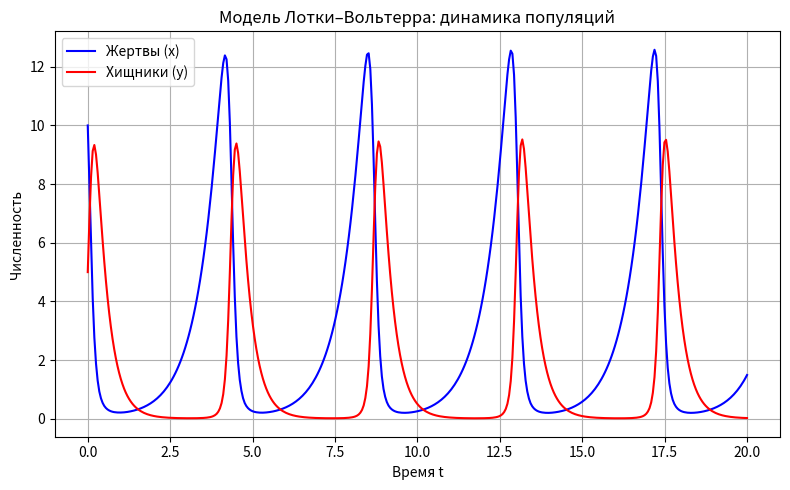
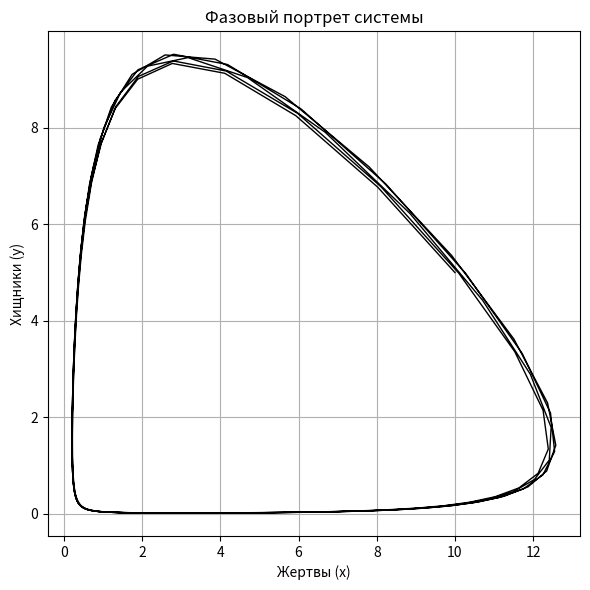

These charts were generated, in order, by the following Python code:

import numpy as np
from scipy.integrate import solve_ivp
import matplotlib.pyplot as plt
# Параметры модели
alpha, beta, gamma, delta = 1.5, 1.0, 3.0, 1.0

def lotka_volterra(t, z):
    x, y = z  # распаковываем вектор состояния
    dxdt = alpha * x - beta * x * y
    dydt = delta * x * y - gamma * y
    return [dxdt, dydt]

# Начальные условия и интервал времени
z0 = [10.0, 5.0]
t_span = (0, 20)
t_eval = np.linspace(0, 20, 400)  # точки, в которых хотим получить решение

# Решение системы
sol = solve_ivp(lotka_volterra, t_span, z0, t_eval=t_eval, method='RK45')

# Проверка на успешность решения
if not sol.success:
    raise RuntimeError(sol.message)

# Извлекаем решения для x и y
x = sol.y[0]   # жертвы
y = sol.y[1]   # хищники
t = sol.t

# График: численность во времени
plt.figure(figsize=(8, 5))
plt.plot(t, x, 'b-', label='Жертвы (x)')
plt.plot(t, y, 'r-', label='Хищники (y)')
plt.xlabel('Время t')
plt.ylabel('Численность')
plt.title('Модель Лотки–Вольтерра: динамика популяций')
plt.legend()
plt.grid(True)
plt.tight_layout()
plt.show()

# Дополнительно: фазовый портрет (x vs y)
plt.figure(figsize=(6, 6))
plt.plot(x, y, 'k-', linewidth=1)
plt.xlabel('Жертвы (x)')
plt.ylabel('Хищники (y)')
plt.title('Фазовый портрет системы')
plt.grid(True)
plt.tight_layout()
plt.show()
